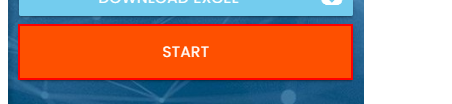
Task: RPA challenge using RE framework
Workflow: Process

Step 1: click on the button in window 'Rpa Challenge' (msedge.exe)
